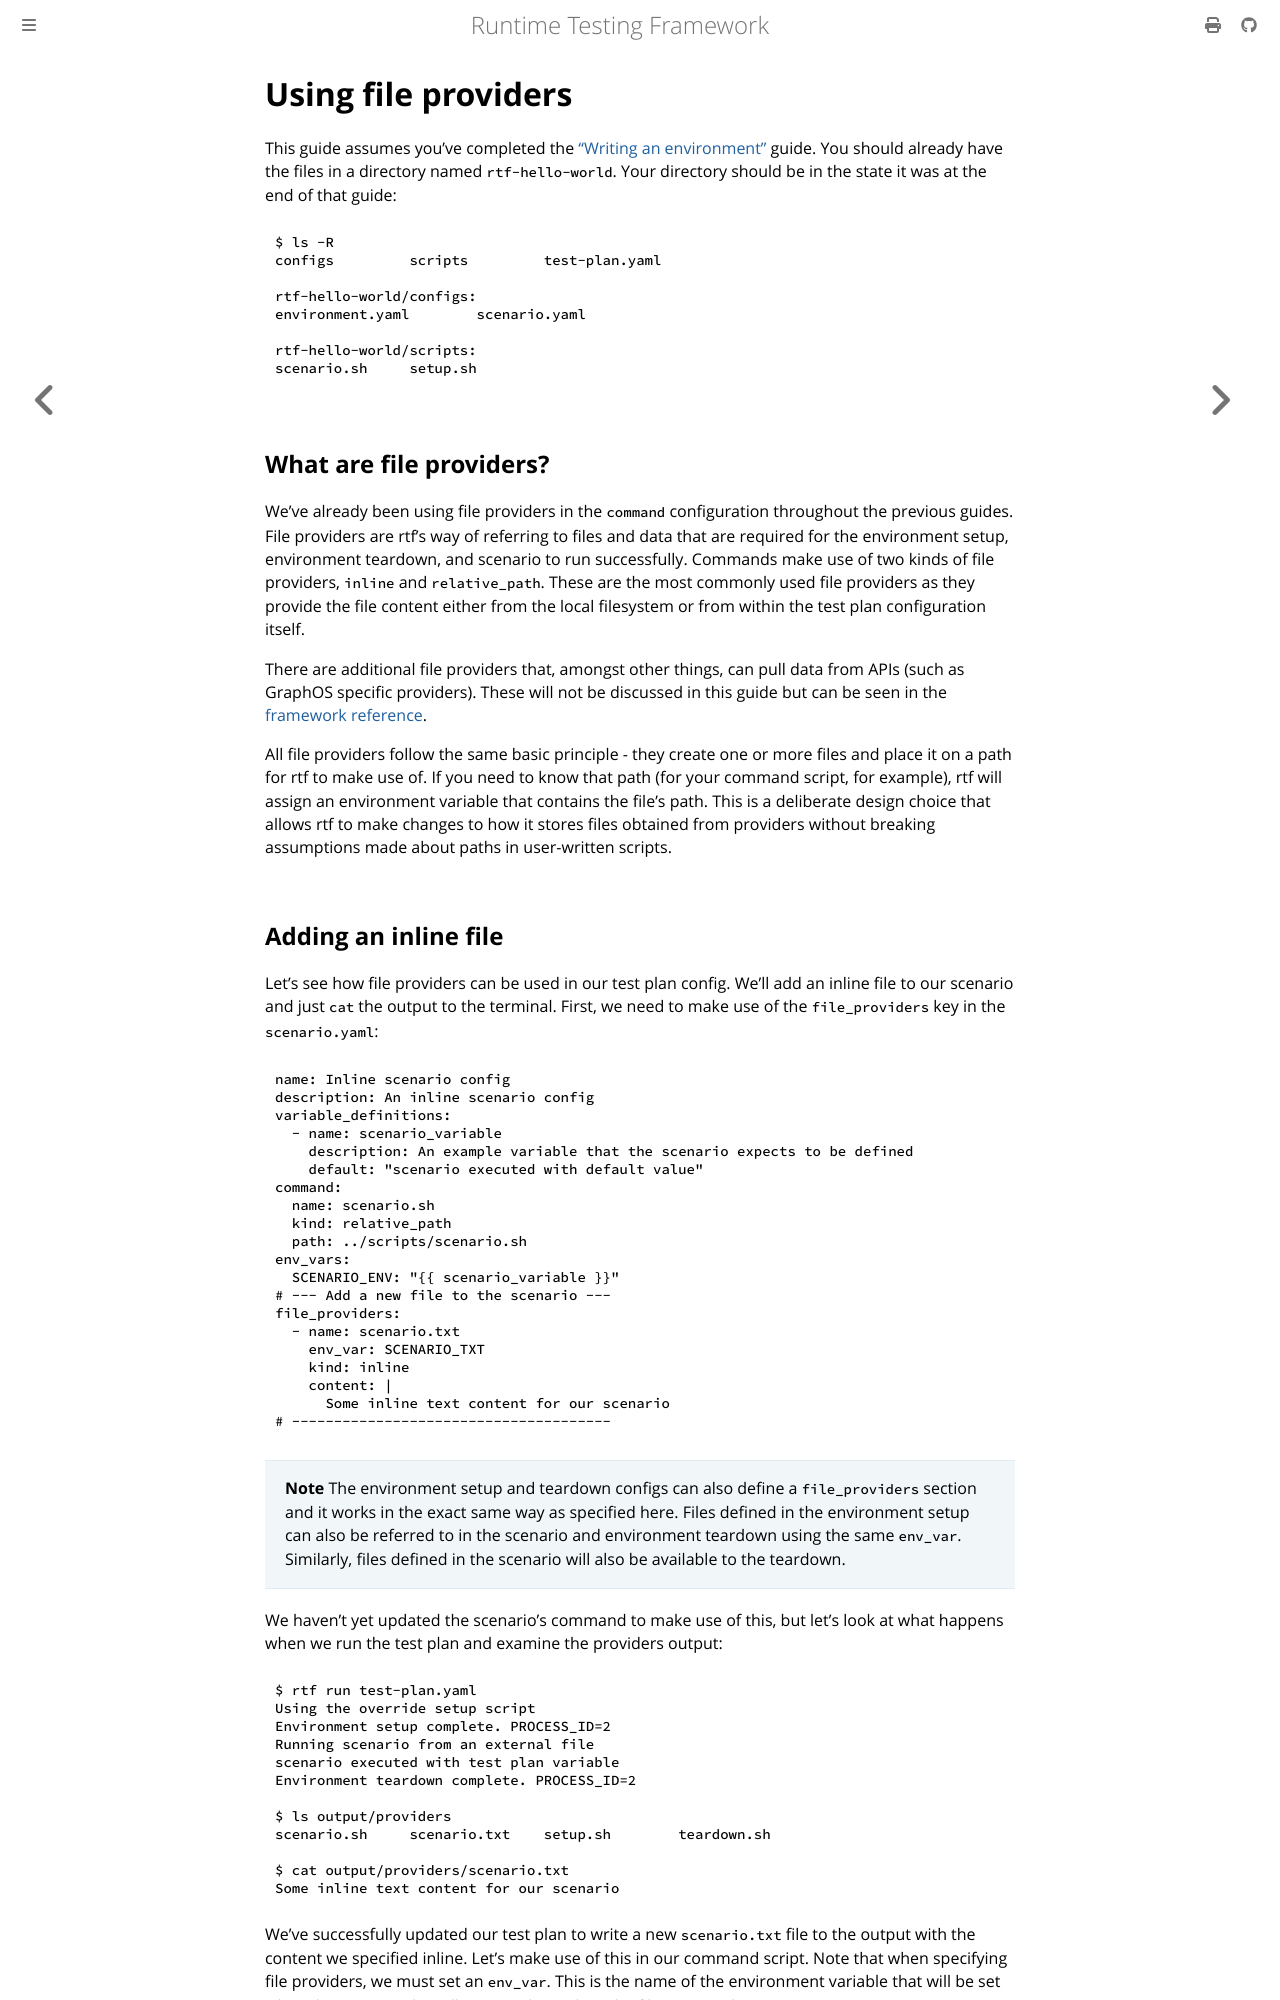

repository: apollographql/runtime-testing-framework · page: guides/test-plans/using-file-providers.html · generator: mdbook

<!-- diataxis-type: tutorial -->

# Using file providers

This guide assumes you've completed the ["Writing an environment"](writing-an-environment.md) guide.
You should already have the files in a directory named `rtf-hello-world`. Your directory should be
in the state it was at the end of that guide:

```bash
$ ls -R
configs         scripts         test-plan.yaml

rtf-hello-world/configs:
environment.yaml        scenario.yaml

rtf-hello-world/scripts:
scenario.sh     setup.sh
```

## What are file providers?

We've already been using file providers in the `command` configuration throughout the previous
guides. File providers are rtf's way of referring to files and data that are required for the
environment setup, environment teardown, and scenario to run successfully. Commands make use of two
kinds of file providers, `inline` and `relative_path`. These are the most commonly used file
providers as they provide the file content either from the local filesystem or from within the test
plan configuration itself.

There are additional file providers that, amongst other things, can pull data from APIs (such as
GraphOS specific providers). These will not be discussed in this guide but can be seen in the
[framework reference](../../framework/file-providers.md).

All file providers follow the same basic principle - they create one or more files and place it on a
path for rtf to make use of. If you need to know that path (for your command script, for example),
rtf will assign an environment variable that contains the file's path. This is a deliberate design
choice that allows rtf to make changes to how it stores files obtained from providers without
breaking assumptions made about paths in user-written scripts.
